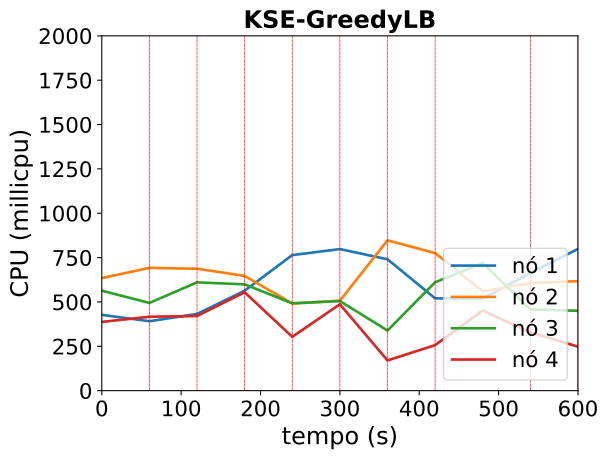

Source data for this figure (header and first rows):
timestamp, ppgcc-m02_pod_amount, ppgcc-m02_memory, ppgcc-m02_cpu, ppgcc-m03_pod_amount, ppgcc-m03_memory, ppgcc-m03_cpu, ppgcc-m04_pod_amount, ppgcc-m04_memory, ppgcc-m04_cpu, ppgcc-m05_pod_amount, ppgcc-m05_memory, ppgcc-m05_cpu
0, 2, 1335440, 427182459, 3, 1404024, 634578195, 2, 1373160, 563440613, 3, 1332728, 387485639
60, 2, 1326200, 391412716, 3, 1435176, 692096926, 2, 1328148, 494374768, 3, 1366916, 416619394
120, 0, 1265876, 432413099, 0, 1518600, 687172711, 0, 1302540, 610516434, 1, 1339064, 420571532
180, 3, 1317488, 563262407, 2, 1341984, 646604335, 3, 1442460, 599197308, 1, 1367972, 554416307
240, 1, 1406228, 764148425, 0, 1376568, 491187865, 1, 1306764, 492295564, 1, 1235840, 303475698
300, 2, 1494272, 797969429, 2, 1286544, 506551374, 1, 1235268, 505144268, 3, 1389620, 486809595
360, 1, 1384712, 740612041, 2, 1470580, 847051745, 1, 1272360, 338777079, 3, 1281116, 170416695
420, 0, 1222616, 520207074, 0, 1466092, 775507900, 1, 1371360, 610827052, 5, 1374968, 256549938
480, 1, 1288220, 519769728, 1, 1263076, 559785504, 1, 1301572, 719420328, 4, 1494628, 451876533
540, 2, 1387616, 663333585, 2, 1357588, 606946896, 2, 1372720, 457907040, 4, 1321444, 328365641
600, 0, 1368212, 799079028, 0, 1398112, 617346229, 0, 1251016, 449980885, 1, 1304812, 248161050
